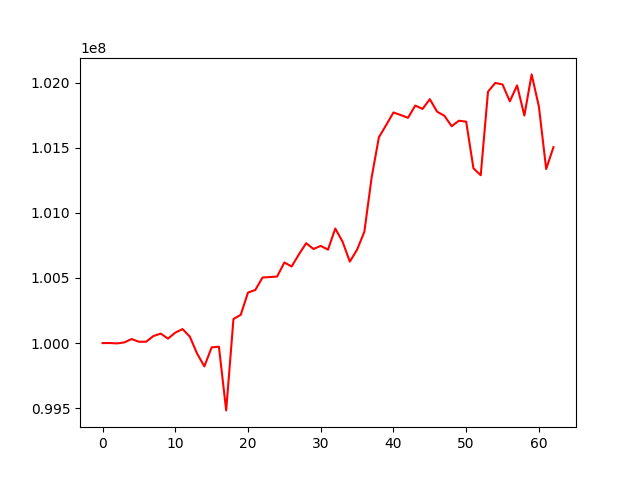

The table this chart was drawn from, first rows:
, 0
0, 100000000
1, 100000615
2, 99997533
3, 100005265
4, 100031132
5, 100010153
6, 100010709
7, 100054329
8, 100072670
9, 100034504
10, 100080261
11, 100107769
12, 100049499
13, 99919655
14, 99820940
15, 99967097
16, 99972420
17, 99483071
18, 100184554
19, 100217192
20, 100388341
21, 100407593
22, 100503655
23, 100507117
24, 100510930
25, 100619061
26, 100588165
27, 100681531
28, 100767093
29, 100722633
30, 100746617
31, 100717582
32, 100879851
33, 100779258
34, 100625705
35, 100717520
36, 100855289
37, 101272033
38, 101581052
39, 101674750
40, 101771298
41, 101751195
42, 101730155
43, 101824294
44, 101798408
45, 101873122
46, 101777103
47, 101746128
48, 101665784
49, 101707755
50, 101700602
51, 101341828
52, 101289275
53, 101930755
54, 101998071
55, 101986313
56, 101856652
57, 101979273
58, 101747722
59, 102063514
... 3 more rows
